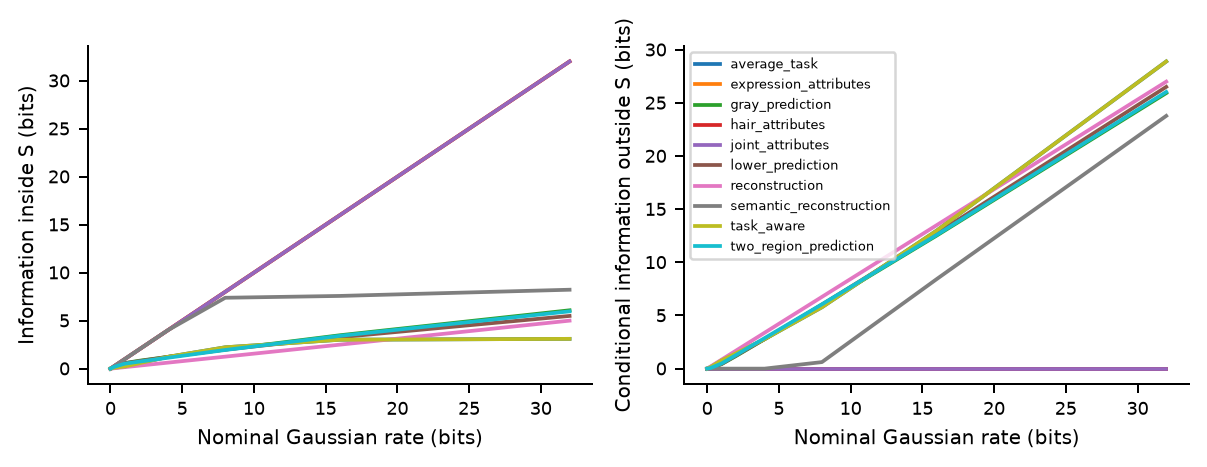

Source data for this figure (header and first rows):
candidate, budget, total, inside_marginal, outside_conditional, outside_marginal
task_aware, 0.0, -0.0, 1.1211992763352213e-15, -1.1211992763352213e-15, 2.322484215265821e-15
average_task, 0.0, -0.0, 1.1211992763352213e-15, -1.1211992763352213e-15, 2.322484215265821e-15
lower_prediction, 0.0, -0.0, 1.1211992763352213e-15, -1.1211992763352213e-15, 2.322484215265821e-15
gray_prediction, 0.0, -0.0, 1.1211992763352213e-15, -1.1211992763352213e-15, 2.322484215265821e-15
reconstruction, 0.0, -0.0, 1.1211992763352213e-15, -1.1211992763352213e-15, 2.322484215265821e-15
expression_attributes, 0.0, -0.0, 1.1211992763352213e-15, -1.1211992763352213e-15, 2.322484215265821e-15
hair_attributes, 0.0, -0.0, 1.1211992763352213e-15, -1.1211992763352213e-15, 2.322484215265821e-15
joint_attributes, 0.0, -0.0, 1.1211992763352213e-15, -1.1211992763352213e-15, 2.322484215265821e-15
semantic_reconstruction, 0.0, -0.0, 1.1211992763352213e-15, -1.1211992763352213e-15, 2.322484215265821e-15
two_region_prediction, 0.0, -0.0, 1.1211992763352213e-15, -1.1211992763352213e-15, 2.322484215265821e-15
task_aware, 0.25, 0.25, 0.09378, 0.1562, 0.1376
average_task, 0.25, 0.25, 0.0859, 0.1641, 0.1452
lower_prediction, 0.25, 0.25, 0.1786, 0.07141, 0.05514
gray_prediction, 0.25, 0.25, 0.1977, 0.05226, 0.03938
reconstruction, 0.25, 0.25, 0.03906, 0.2109, 0.2109
expression_attributes, 0.25, 0.25, 0.25, -6.661338147750939e-16, 1.7618845770982108e-15
hair_attributes, 0.25, 0.25, 0.25, -1.1379786002407855e-15, 2.0822272274797022e-15
joint_attributes, 0.25, 0.25, 0.25, -5.273559366969494e-16, 2.722912528242686e-15
semantic_reconstruction, 0.25, 0.25, 0.25, -7.882583474838611e-15, -3.9241974671732674e-15
two_region_prediction, 0.25, 0.25, 0.1846, 0.06536, 0.05007
task_aware, 1.0, 1, 0.2255, 0.7745, 0.6319
average_task, 1.0, 1, 0.2183, 0.7817, 0.6408
lower_prediction, 1.0, 1, 0.5601, 0.4399, 0.2491
gray_prediction, 1.0, 1, 0.5773, 0.4227, 0.3015
reconstruction, 1.0, 1, 0.1562, 0.8438, 0.8438
expression_attributes, 1.0, 1, 1, -1.5543122344752192e-15, 2.4826555404565682e-15
hair_attributes, 1.0, 1, 1, -6.661338147750939e-16, 2.3224842152658215e-15
joint_attributes, 1.0, 1, 1, -1.4432899320127035e-15, 2.4025698778611945e-15
semantic_reconstruction, 1.0, 1, 1, 3.1086244689504383e-15, 6.166596019843724e-15
two_region_prediction, 1.0, 1, 0.519, 0.481, 0.3504
task_aware, 2.0, 2, 0.5608, 1.439, 1.102
average_task, 2.0, 2, 0.5606, 1.439, 1.102
lower_prediction, 2.0, 2, 0.7793, 1.221, 0.9023
gray_prediction, 2.0, 2, 0.82, 1.18, 0.9574
reconstruction, 2.0, 2, 0.3125, 1.688, 1.688
expression_attributes, 2.0, 2, 2, -1.3322676295501878e-15, 1.922055902288957e-15
hair_attributes, 2.0, 2, 2, -8.881784197001252e-16, 2.002141564884329e-15
joint_attributes, 2.0, 2, 2.0, -1.3322676295501878e-15, 1.2012849389306008e-15
semantic_reconstruction, 2.0, 2, 2, 2.886579864025407e-15, 5.926339032057605e-15
two_region_prediction, 2.0, 2, 0.7313, 1.269, 1.009
task_aware, 4.0, 4, 1.228, 2.772, 2.049
average_task, 4.0, 4, 1.228, 2.772, 2.049
lower_prediction, 4.0, 4, 1.22, 2.78, 2.161
gray_prediction, 4.0, 4, 1.224, 2.776, 2.351
reconstruction, 4.0, 4, 0.625, 3.375, 3.375
expression_attributes, 4.0, 4, 4, -1.3322676295501878e-15, 2.883083853433432e-15
hair_attributes, 4.0, 4, 4, 0.0, 1.0411136137398549e-15
joint_attributes, 4.0, 4, 4, -2.220446049250313e-15, 2.0822272274797034e-15
semantic_reconstruction, 4.0, 4, 4.0, -9.769962616701378e-15, -5.525910719080727e-15
two_region_prediction, 4.0, 4, 1.132, 2.868, 2.407
task_aware, 8.0, 8, 2.224, 5.776, 3.483
average_task, 8.0, 8, 2.224, 5.776, 3.483
lower_prediction, 8.0, 8, 1.983, 6.017, 4.959
gray_prediction, 8.0, 8, 1.983, 6.017, 5.198
reconstruction, 8.0, 8, 1.25, 6.75, 6.75
expression_attributes, 8.0, 8, 8, -1.0658141036401503e-14, 2.8830838534334327e-15
hair_attributes, 8.0, 8, 8, 0.0, 3.363597829005669e-15
joint_attributes, 8.0, 8, 8, -5.329070518200751e-15, 3.0432551786241774e-15
semantic_reconstruction, 8.0, 8, 7.384, 0.6159, 0.6159
two_region_prediction, 8.0, 8, 1.944, 6.056, 5.238
... 20 more rows
